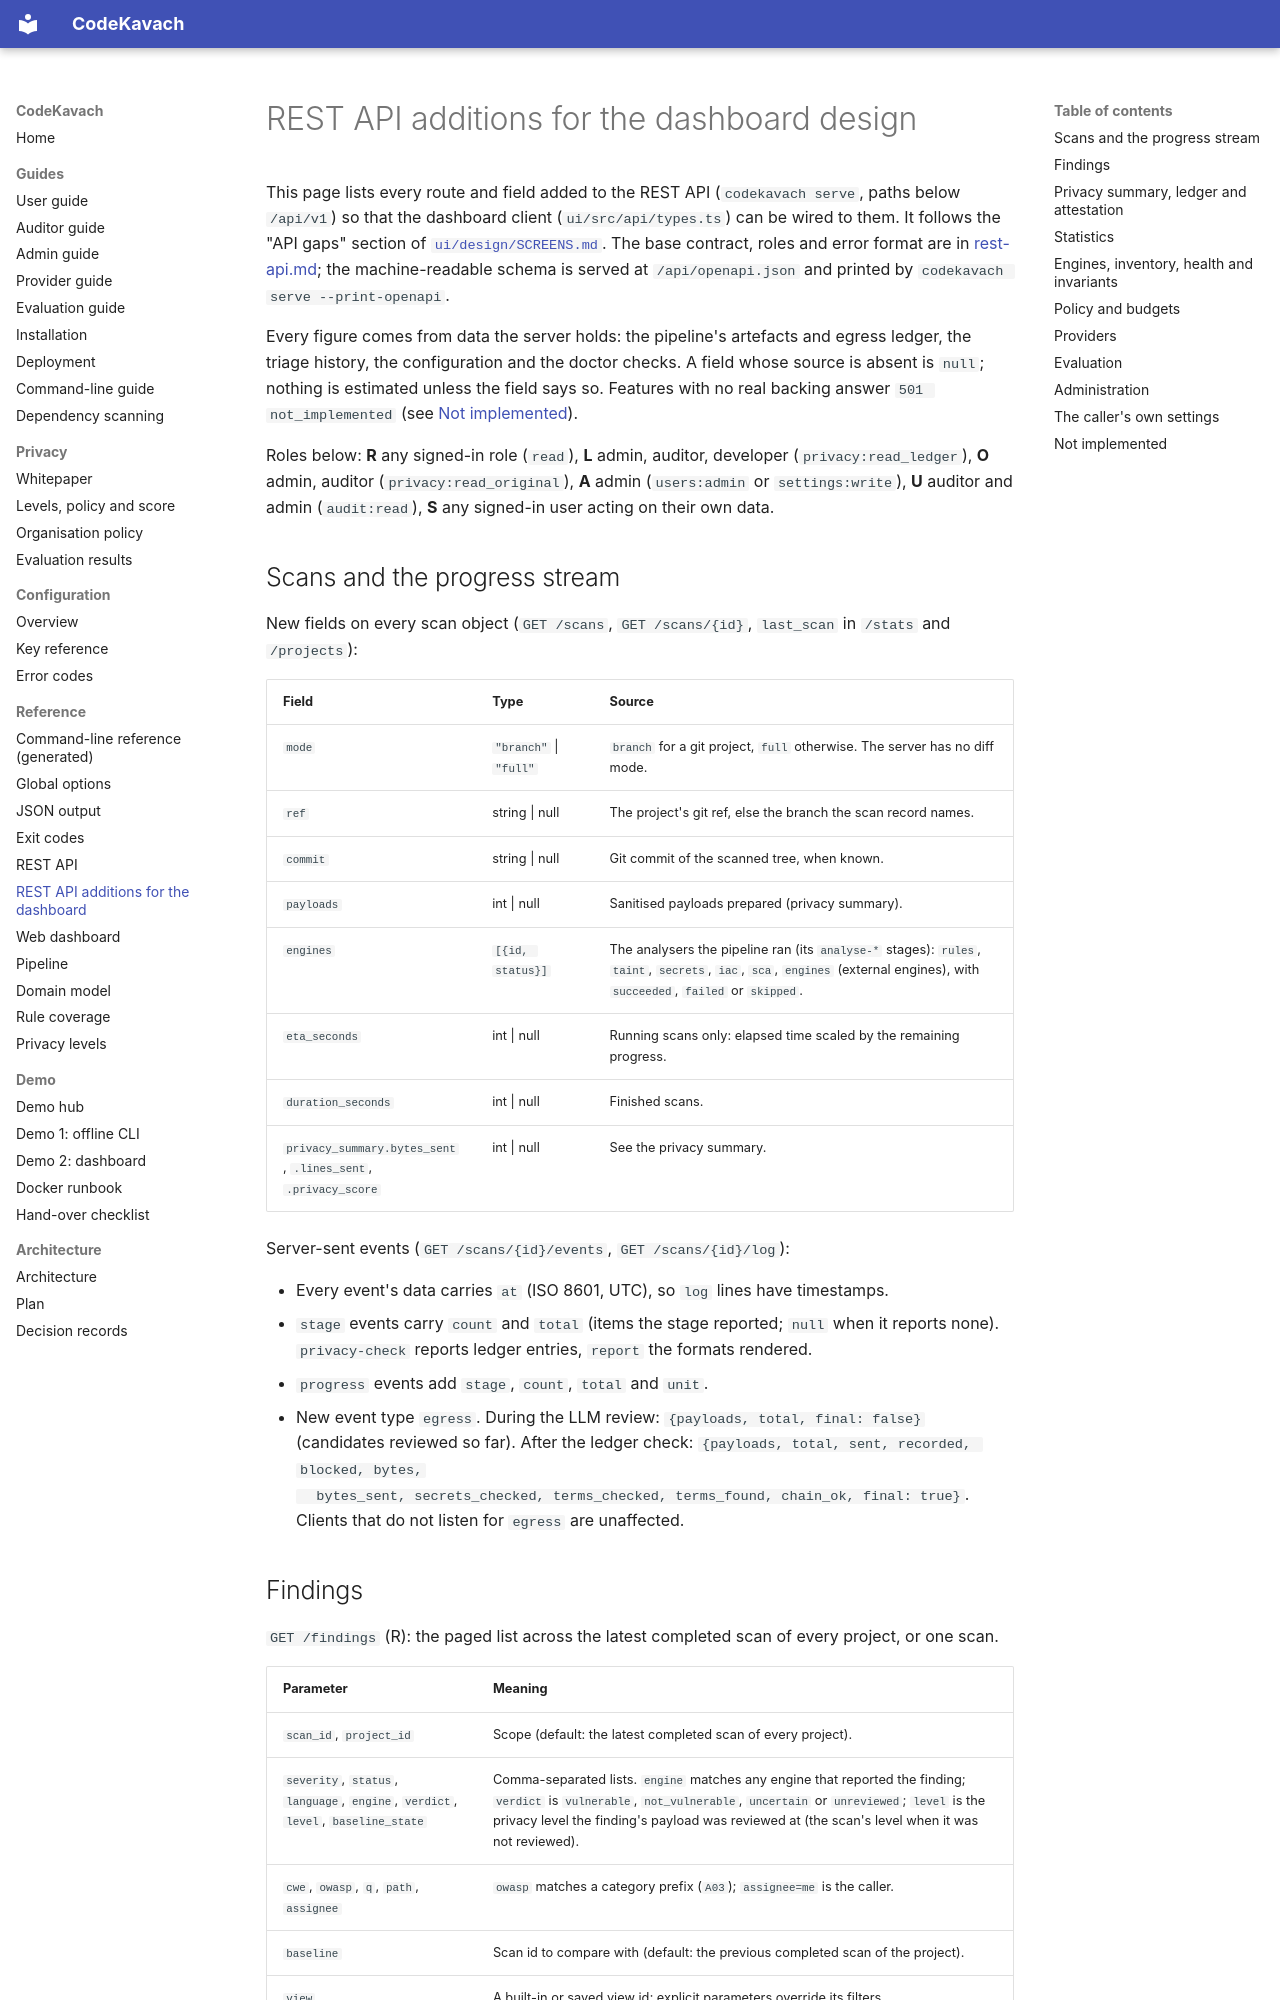

repository: jatinsingh1603/Source-Code-Review-Tool-TIET · page: reference/api/index.html · generator: mkdocs

# REST API additions for the dashboard design

This page lists every route and field added to the REST API (`codekavach serve`, paths below
`/api/v1`) so that the dashboard client (`ui/src/api/types.ts`) can be wired to them. It follows
the "API gaps" section of [`ui/design/SCREENS.md`](../../ui/design/SCREENS.md). The base contract,
roles and error format are in [rest-api.md](rest-api.md); the machine-readable schema is served at
`/api/openapi.json` and printed by `codekavach serve --print-openapi`.

Every figure comes from data the server holds: the pipeline's artefacts and egress ledger, the
triage history, the configuration and the doctor checks. A field whose source is absent is `null`;
nothing is estimated unless the field says so. Features with no real backing answer
`501 not_implemented` (see [Not implemented](#not-implemented)).

Roles below: **R** any signed-in role (`read`), **L** admin, auditor, developer
(`privacy:read_ledger`), **O** admin, auditor (`privacy:read_original`), **A** admin
(`users:admin` or `settings:write`), **U** auditor and admin (`audit:read`), **S** any signed-in
user acting on their own data.

## Scans and the progress stream

New fields on every scan object (`GET /scans`, `GET /scans/{id}`, `last_scan` in `/stats` and
`/projects`):

| Field | Type | Source |
|-------|------|--------|
| `mode` | `"branch"` \| `"full"` | `branch` for a git project, `full` otherwise. The server has no diff mode. |
| `ref` | string \| null | The project's git ref, else the branch the scan record names. |
| `commit` | string \| null | Git commit of the scanned tree, when known. |
| `payloads` | int \| null | Sanitised payloads prepared (privacy summary). |
| `engines` | `[{id, status}]` | The analysers the pipeline ran (its `analyse-*` stages): `rules`, `taint`, `secrets`, `iac`, `sca`, `engines` (external engines), with `succeeded`, `failed` or `skipped`. |
| `eta_seconds` | int \| null | Running scans only: elapsed time scaled by the remaining progress. |
| `duration_seconds` | int \| null | Finished scans. |
| `privacy_summary.bytes_sent`, `.lines_sent`, `.privacy_score` | int \| null | See the privacy summary. |

Server-sent events (`GET /scans/{id}/events`, `GET /scans/{id}/log`):

- Every event's data carries `at` (ISO 8601, UTC), so `log` lines have timestamps.
- `stage` events carry `count` and `total` (items the stage reported; `null` when it reports
  none). `privacy-check` reports ledger entries, `report` the formats rendered.
- `progress` events add `stage`, `count`, `total` and `unit`.
- New event type `egress`. During the LLM review: `{payloads, total, final: false}` (candidates
  reviewed so far). After the ledger check: `{payloads, total, sent, recorded, blocked, bytes,
  bytes_sent, secrets_checked, terms_checked, terms_found, chain_ok, final: true}`. Clients that
  do not listen for `egress` are unaffected.
